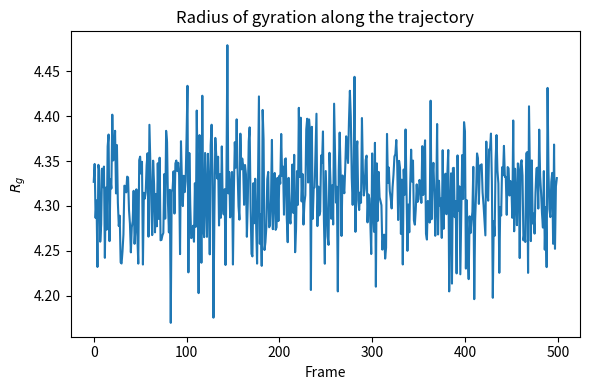
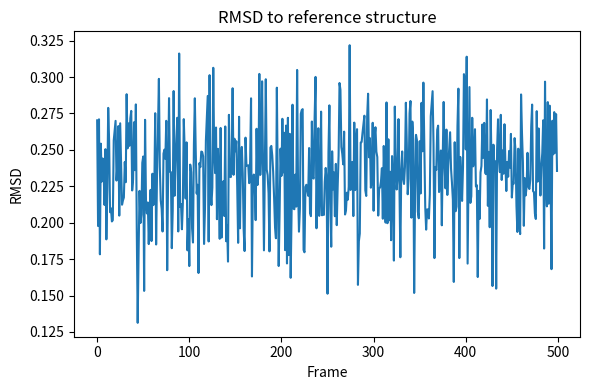
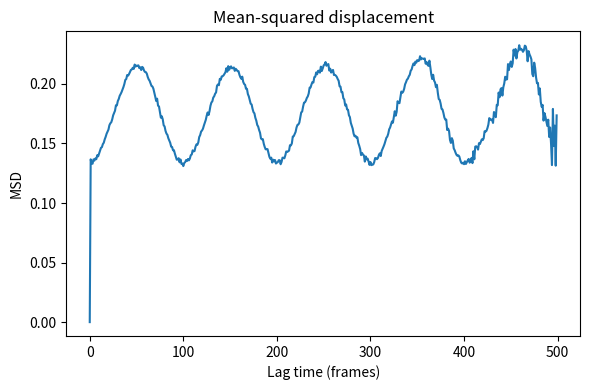

Python code for these plots, in order:
import numpy as np
import matplotlib.pyplot as plt

def rdf_from_coordinates(frames, box_length, r_max=None, n_bins=100):
    '''
    Compute a simple radial distribution function g(r) for a pure liquid.

    Parameters
    ----------
    frames : ndarray, shape (n_frames, n_atoms, 3)
        Cartesian coordinates.
    box_length : float
        Cubic box length.
    r_max : float or None
        Maximum radius. If None, uses box_length / 2.
    n_bins : int
        Number of histogram bins.

    Returns
    -------
    r : ndarray
        Bin centers.
    g_r : ndarray
        Radial distribution function.
    '''
    frames = np.asarray(frames)
    n_frames, n_atoms, _ = frames.shape
    volume = box_length**3
    rho = n_atoms / volume

    if r_max is None:
        r_max = box_length / 2.0

    edges = np.linspace(0.0, r_max, n_bins + 1)
    counts = np.zeros(n_bins, dtype=float)

    for frame in frames:
        for i in range(n_atoms - 1):
            rij = frame[i+1:] - frame[i]
            # minimum image convention for cubic box
            rij -= box_length * np.round(rij / box_length)
            dists = np.linalg.norm(rij, axis=1)
            hist, _ = np.histogram(dists, bins=edges)
            counts += 2.0 * hist  # count i-j and j-i

    dr = edges[1] - edges[0]
    r = 0.5 * (edges[:-1] + edges[1:])
    shell_volumes = 4.0 * np.pi * r**2 * dr

    # Average counts per frame and per particle
    avg_counts = counts / n_frames
    g_r = avg_counts / (n_atoms * rho * shell_volumes)

    return r, g_r



def radius_of_gyration(coords, masses=None):
    '''
    Compute radius of gyration for a single frame.

    Parameters
    ----------
    coords : ndarray, shape (n_atoms, 3)
    masses : ndarray, shape (n_atoms,), optional
        If None, all atoms are weighted equally.
    '''
    coords = np.asarray(coords, dtype=float)
    n_atoms = coords.shape[0]

    if masses is None:
        masses = np.ones(n_atoms)
    masses = np.asarray(masses, dtype=float)

    total_mass = masses.sum()
    com = np.sum(coords * masses[:, None], axis=0) / total_mass
    rg2 = np.sum(masses * np.sum((coords - com)**2, axis=1)) / total_mass
    return np.sqrt(rg2)

def trajectory_rg(frames, masses=None):
    return np.array([radius_of_gyration(frame, masses=masses) for frame in frames])



def kabsch_align(P, Q):
    '''
    Align P onto Q using the Kabsch algorithm.
    Returns aligned copy of P.
    '''
    P = np.asarray(P, dtype=float)
    Q = np.asarray(Q, dtype=float)

    Pc = P - P.mean(axis=0)
    Qc = Q - Q.mean(axis=0)

    C = Pc.T @ Qc
    V, S, Wt = np.linalg.svd(C)
    d = np.sign(np.linalg.det(V @ Wt))
    D = np.diag([1.0, 1.0, d])
    U = V @ D @ Wt
    P_aligned = Pc @ U
    return P_aligned, Qc

def rmsd(P, Q, align=True):
    '''
    RMSD between coordinate sets P and Q.
    '''
    P = np.asarray(P, dtype=float)
    Q = np.asarray(Q, dtype=float)

    if align:
        P_use, Q_use = kabsch_align(P, Q)
    else:
        P_use, Q_use = P, Q

    return np.sqrt(np.mean(np.sum((P_use - Q_use)**2, axis=1)))

def trajectory_rmsd(frames, reference, align=True):
    return np.array([rmsd(frame, reference, align=align) for frame in frames])



def mean_squared_displacement(frames):
    '''
    Compute a simple MSD(t) averaged over atoms and time origins.

    Parameters
    ----------
    frames : ndarray, shape (n_frames, n_atoms, 3)

    Returns
    -------
    lag : ndarray
        Lag times in frame units.
    msd : ndarray
        Mean-squared displacement.
    '''
    frames = np.asarray(frames, dtype=float)
    n_frames = frames.shape[0]
    msd = np.zeros(n_frames)

    for tau in range(n_frames):
        displacements = frames[tau:] - frames[:n_frames - tau]
        sq = np.sum(displacements**2, axis=2)  # over xyz
        msd[tau] = np.mean(sq)

    return np.arange(n_frames), msd



def block_average(data, block_size):
    '''
    Simple block averaging utility for correlated data.
    '''
    data = np.asarray(data, dtype=float)
    n_blocks = len(data) // block_size
    if n_blocks == 0:
        raise ValueError("block_size is too large for the dataset.")
    trimmed = data[:n_blocks * block_size]
    blocks = trimmed.reshape(n_blocks, block_size)
    block_means = blocks.mean(axis=1)
    mean = block_means.mean()
    stderr = block_means.std(ddof=1) / np.sqrt(n_blocks)
    return mean, stderr, block_means



# Create a toy trajectory: a noisy 10-atom chain over 500 frames
rng = np.random.default_rng(4)

n_frames = 500
n_atoms = 10

reference = np.zeros((n_atoms, 3))
reference[:, 0] = np.arange(n_atoms) * 1.5

frames = np.empty((n_frames, n_atoms, 3))
for t in range(n_frames):
    noise = 0.15 * rng.normal(size=(n_atoms, 3))
    collective = np.array([0.2 * np.sin(2 * np.pi * t / 100), 0.0, 0.0])
    frames[t] = reference + noise + collective



rg_values = trajectory_rg(frames)
rmsd_values = trajectory_rmsd(frames, reference, align=True)
lag, msd_values = mean_squared_displacement(frames)

print(f"Average Rg   = {rg_values.mean():.3f}")
print(f"Average RMSD = {rmsd_values.mean():.3f}")



plt.figure(figsize=(6, 4))
plt.plot(rg_values)
plt.xlabel("Frame")
plt.ylabel(r"$R_g$")
plt.title("Radius of gyration along the trajectory")
plt.tight_layout()
plt.show()



plt.figure(figsize=(6, 4))
plt.plot(rmsd_values)
plt.xlabel("Frame")
plt.ylabel("RMSD")
plt.title("RMSD to reference structure")
plt.tight_layout()
plt.show()



plt.figure(figsize=(6, 4))
plt.plot(lag, msd_values)
plt.xlabel("Lag time (frames)")
plt.ylabel("MSD")
plt.title("Mean-squared displacement")
plt.tight_layout()
plt.show()



# Uncomment if needed:
# !pip install MDAnalysis

# import MDAnalysis as mda
# from MDAnalysis.analysis import rms
# from MDAnalysis.analysis.rdf import InterRDF

# u = mda.Universe("topology.psf", "trajectory.dcd")

# Example: radius of gyration of a protein
# protein = u.select_atoms("protein")
# rg_values = []
# for ts in u.trajectory:
#     rg_values.append(protein.radius_of_gyration())

# Example: RMSD to the first frame
# R = rms.RMSD(u, u, select="protein and name CA", ref_frame=0)
# R.run()
# rmsd_values = R.results.rmsd[:, 2]

# Example: RDF between oxygen atoms in a pure liquid
# oxy = u.select_atoms("name O")
# rdf = InterRDF(oxy, oxy, nbins=100, range=(0.0, 10.0))
# rdf.run()
# r = rdf.results.bins
# g_r = rdf.results.rdf
